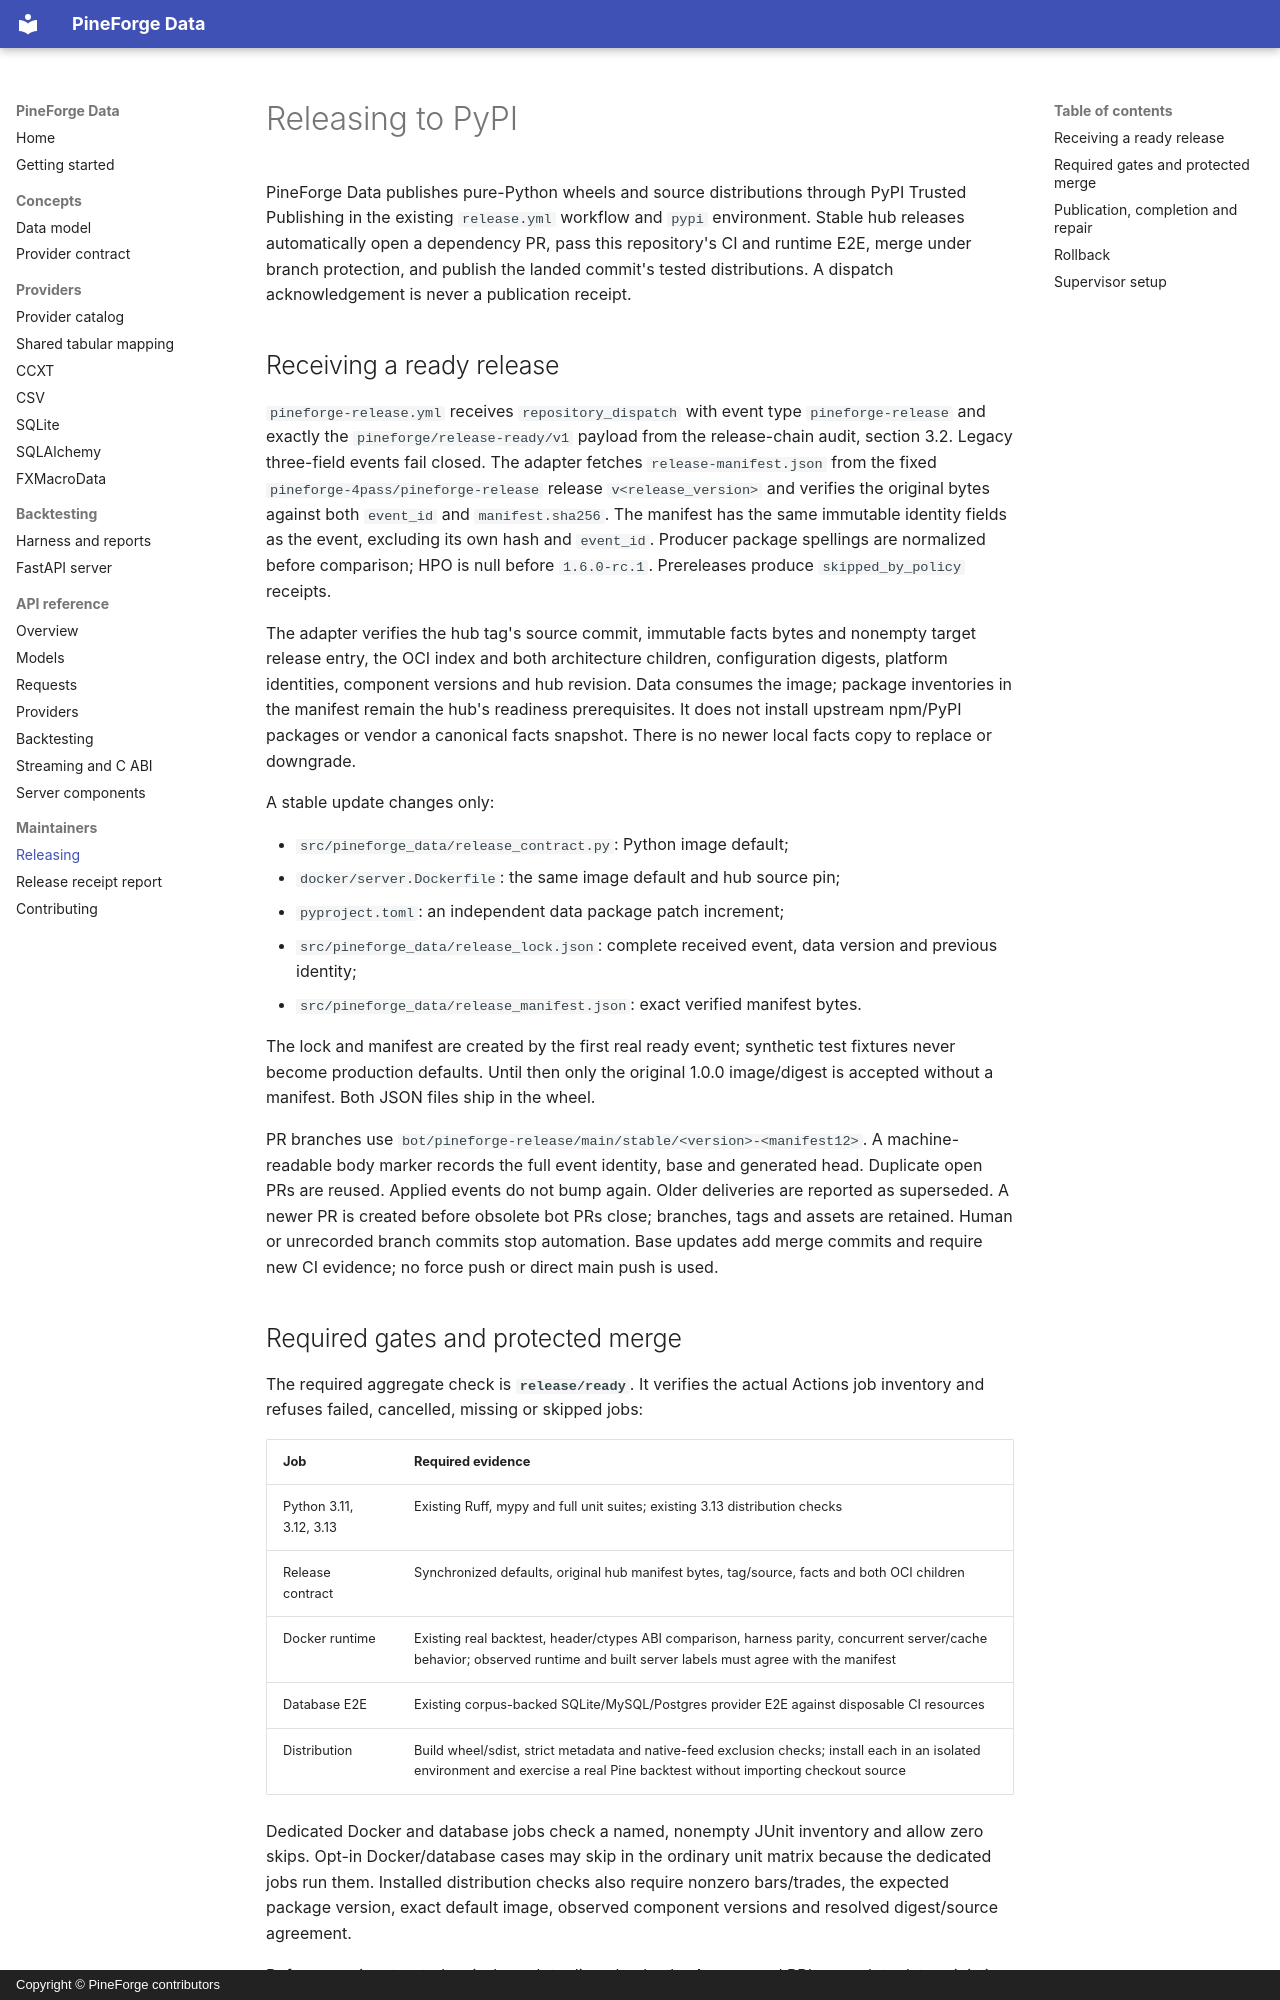

repository: pineforge-4pass/pineforge-data · page: releasing/index.html · generator: mkdocs · copyright: Copyright © PineForge contributors

# Releasing to PyPI

PineForge Data publishes pure-Python wheels and source distributions through
PyPI Trusted Publishing in the existing `release.yml` workflow and `pypi`
environment. Stable hub releases automatically open a dependency PR, pass this
repository's CI and runtime E2E, merge under branch protection, and publish the
landed commit's tested distributions. A dispatch acknowledgement is never a
publication receipt.

## Receiving a ready release

`pineforge-release.yml` receives `repository_dispatch` with event type
`pineforge-release` and exactly the `pineforge/release-ready/v1` payload from
the release-chain audit, section 3.2. Legacy three-field events fail closed.
The adapter fetches `release-manifest.json` from the fixed
`pineforge-4pass/pineforge-release` release `v<release_version>` and verifies the
original bytes against both `event_id` and `manifest.sha256`. The manifest has
the same immutable identity fields as the event, excluding its own hash and
`event_id`. Producer package spellings are normalized before comparison; HPO
is null before `1.6.0-rc.1`. Prereleases produce `skipped_by_policy` receipts.

The adapter verifies the hub tag's source commit, immutable facts bytes and
nonempty target release entry, the OCI index and both architecture children,
configuration digests, platform identities, component versions and hub revision.
Data consumes the image; package inventories in the manifest remain the hub's
readiness prerequisites. It does not install upstream npm/PyPI packages or
vendor a canonical facts snapshot. There is no newer local facts copy to
replace or downgrade.

A stable update changes only:

- `src/pineforge_data/release_contract.py`: Python image default;
- `docker/server.Dockerfile`: the same image default and hub source pin;
- `pyproject.toml`: an independent data package patch increment;
- `src/pineforge_data/release_lock.json`: complete received event, data version
  and previous identity;
- `src/pineforge_data/release_manifest.json`: exact verified manifest bytes.

The lock and manifest are created by the first real ready event; synthetic test
fixtures never become production defaults. Until then only the original 1.0.0
image/digest is accepted without a manifest. Both JSON files ship in the wheel.

PR branches use
`bot/pineforge-release/main/stable/<version>-<manifest12>`. A machine-readable
body marker records the full event identity, base and generated head. Duplicate
open PRs are reused. Applied events do not bump again. Older deliveries are
reported as superseded. A newer PR is created before obsolete bot PRs close;
branches, tags and assets are retained. Human or unrecorded branch commits stop
automation. Base updates add merge commits and require new CI evidence; no
force push or direct main push is used.

## Required gates and protected merge

The required aggregate check is **`release/ready`**. It verifies the actual
Actions job inventory and refuses failed, cancelled, missing or skipped jobs:

| Job | Required evidence |
|---|---|
| Python 3.11, 3.12, 3.13 | Existing Ruff, mypy and full unit suites; existing 3.13 distribution checks |
| Release contract | Synchronized defaults, original hub manifest bytes, tag/source, facts and both OCI children |
| Docker runtime | Existing real backtest, header/ctypes ABI comparison, harness parity, concurrent server/cache behavior; observed runtime and built server labels must agree with the manifest |
| Database E2E | Existing corpus-backed SQLite/MySQL/Postgres provider E2E against disposable CI resources |
| Distribution | Build wheel/sdist, strict metadata and native-feed exclusion checks; install each in an isolated environment and exercise a real Pine backtest without importing checkout source |

Dedicated Docker and database jobs check a named, nonempty JUnit inventory and
allow zero skips. Opt-in Docker/database cases may skip in the ordinary unit
matrix because the dedicated jobs run them. Installed distribution checks also
require nonzero bars/trades, the expected package version, exact default image,
observed component versions and resolved digest/source agreement.

Before merging, trusted main-branch tooling checks the App-owned PR's complete
deterministic diff, current generated head, current main base, latest desired
manifest and exact tested merge commit/tree. It checks every required job in
that CI attempt again, then calls GitHub's normal squash-merge API with the
expected head. No admin merge is used. Strict up-to-date required checks and an
App without branch bypass are essential to close the final base-movement race.
Merge queue is not enabled by this implementation.
